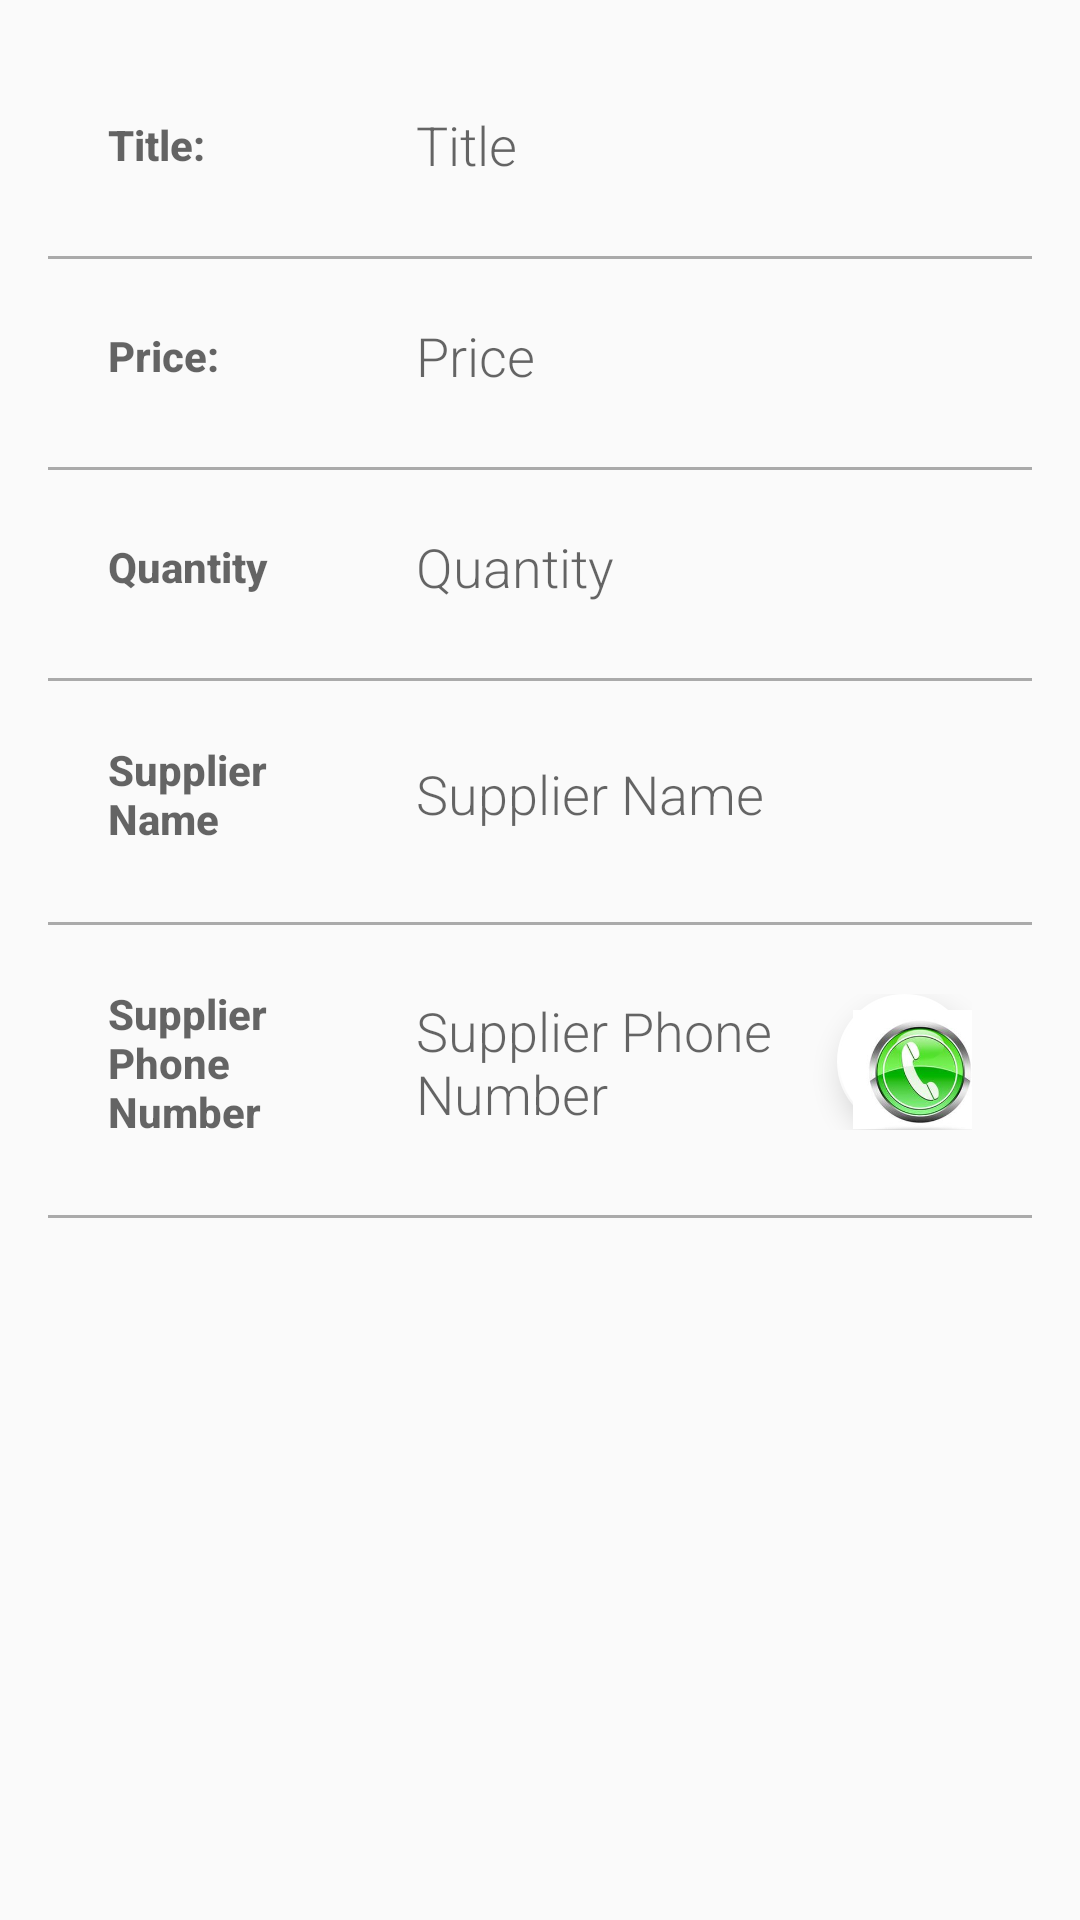

Layout XML and referenced resources for this Android screen:
<!-- AndroidManifest.xml: application theme AppTheme -->
<!-- res/layout/activity_details.xml -->
<?xml version="1.0" encoding="utf-8"?>
<TableLayout xmlns:android="http://schemas.android.com/apk/res/android"
    xmlns:tools="http://schemas.android.com/tools"
    android:layout_width="match_parent"
    android:layout_height="match_parent"
    xmlns:app="http://schemas.android.com/apk/res-auto"
    android:orientation="vertical"
    android:padding="@dimen/activity_margin"
    tools:context=".DetailActivity">

    <TableRow style="@style/TableRowStyle">

        <TextView
            android:id="@+id/product_name"
            style="@style/OverviewStyle"
            android:layout_width="0dp"
            android:layout_gravity="center_vertical"
            android:layout_marginEnd="10dp"
            android:layout_weight="1"
            android:hint="@string/book_title" />

        <TextView
            android:id="@+id/edit_book_name"
            style="@style/EditTextFieldStyle"
            android:layout_width="0dp"
            android:layout_weight="2"
            android:hint="@string/hint_book_title" />
    </TableRow>

    <View
        android:layout_width="match_parent"
        android:layout_height="1dp"
        android:layout_marginTop="5dp"
        android:background="@android:color/darker_gray"
        />

    <TableRow style="@style/TableRowStyle">

        <TextView
            android:id="@+id/product_price"
            style="@style/OverviewStyle"
            android:layout_width="0dp"
            android:layout_gravity="center_vertical"
            android:layout_marginEnd="10dp"
            android:layout_weight="1"
            android:hint="@string/book_price" />

        <RelativeLayout
            android:layout_width="0dp"
            android:layout_weight="2">

            <TextView
                android:id="@+id/edit_book_price"
                style="@style/EditTextFieldStyle"
                android:hint="@string/hint_book_price" />

            <TextView
                android:id="@+id/currency"
                style="@style/CurrencyTextViewStyle"
                tools:text="@string/currency" />
        </RelativeLayout>

    </TableRow>

    <View
        android:layout_width="match_parent"
        android:layout_height="1dp"
        android:layout_marginTop="5dp"
        android:background="@android:color/darker_gray"
        />

    <TableRow style="@style/TableRowStyle">

        <TextView
            android:id="@+id/product_quantity"
            style="@style/OverviewStyle"
            android:layout_width="0dp"
            android:layout_gravity="center_vertical"
            android:layout_marginEnd="10dp"
            android:layout_weight="1"
            android:hint="@string/book_quantity" />

        <TextView
            android:id="@+id/edit_book_quantity"
            style="@style/EditTextFieldStyle"
            android:layout_width="0dp"
            android:layout_weight="2"
            android:hint="@string/hint_book_quantity" />

    </TableRow>

    <View
        android:layout_width="match_parent"
        android:layout_height="1dp"
        android:layout_marginTop="5dp"
        android:background="@android:color/darker_gray"
        />

    <TableRow style="@style/TableRowStyle">

        <TextView
            android:id="@+id/supplier_name"
            style="@style/OverviewStyle"
            android:layout_width="0dp"
            android:layout_gravity="center_vertical"
            android:layout_marginEnd="10dp"
            android:layout_weight="1"
            android:hint="@string/supplier_name" />
        
        <TextView
            android:id="@+id/edit_supplier_name"
            style="@style/EditTextFieldStyle"
            android:layout_width="0dp"
            android:layout_weight="2"
            android:hint="@string/hint_supplier_name" />
    </TableRow>

    <View
        android:layout_width="match_parent"
        android:layout_height="1dp"
        android:layout_marginTop="5dp"
        android:background="@android:color/darker_gray"
        />

    <TableRow style="@style/TableRowStyle">

        <TextView
            android:id="@+id/supplier_phone"
            style="@style/OverviewStyle"
            android:layout_width="0dp"
            android:layout_gravity="center_vertical"
            android:layout_marginEnd="10dp"
            android:layout_weight="1"
            android:hint="@string/supplier_phone_number" />

        <RelativeLayout
            android:layout_width="0dp"
            android:layout_height="wrap_content"
            android:layout_gravity="center_vertical"
            android:layout_weight="2">

            <TextView
                android:id="@+id/edit_supplier_phone"
                style="@style/EditTextFieldStyle"
                android:layout_centerVertical="true"
                android:layout_toStartOf="@+id/fab"
                android:gravity="center_vertical"
                android:hint="@string/hint_supplier_phone_number" />

            <android.support.design.widget.FloatingActionButton
                app:backgroundTint="#fff"
                android:id="@+id/fab"
                android:layout_width="@dimen/design_fab_image_size"
                android:layout_height="@dimen/design_fab_image_size"
                android:layout_alignParentEnd="true"
                android:layout_centerVertical="true"
                android:src="@mipmap/phone"
                tools:ignore="PrivateResource" />

        </RelativeLayout>

    </TableRow>

    <View
        android:layout_width="match_parent"
        android:layout_height="1dp"
        android:layout_marginTop="5dp"
        android:background="@android:color/darker_gray"
        />
</TableLayout>
<!-- resources referenced by this layout -->
<resources>
  <dimen name="activity_margin">16dp</dimen>
  <dimen name="design_fab_image_size" tools:override="true">45dp</dimen>
  <!-- mipmap phone: jpg bitmap (mipmap-hdpi, 3544 bytes) -->
  <string name="book_price">Price:</string>
  <string name="book_quantity">Quantity</string>
  <string name="book_title">Title:</string>
  <string name="currency">pln</string>
  <string name="hint_book_price">Price</string>
  <string name="hint_book_quantity">Quantity</string>
  <string name="hint_book_title">Title</string>
  <string name="hint_supplier_name">Supplier Name</string>
  <string name="hint_supplier_phone_number">Supplier Phone Number</string>
  <string name="supplier_name">Supplier Name</string>
  <string name="supplier_phone_number">Supplier Phone Number</string>
  <style name="CurrencyTextViewStyle">
          <item name="android:layout_height">wrap_content</item>
          <item name="android:layout_width">wrap_content</item>
          <item name="android:layout_alignParentRight">true</item>
          <item name="android:textAppearance">?android:textAppearanceMedium</item>
      </style>
  <style name="EditTextFieldStyle">
          <item name="android:layout_height">wrap_content</item>
          <item name="android:layout_width">match_parent</item>
          <item name="android:fontFamily">sans-serif-light</item>
          <item name="android:textAppearance">?android:textAppearanceMedium</item>
          <item name="android:layout_gravity">center_vertical</item>
  
      </style>
  <style name="OverviewStyle">
          <item name="android:layout_height">wrap_content</item>
          <item name="android:layout_width">match_parent</item>
          <item name="android:layout_weight">1</item>
          <item name="android:textColor">@color/EditorColorAccent</item>
          <item name="android:fontFamily">sans-serif-medium</item>
          <item name="android:textAppearance">?android:textAppearanceSmall</item>
          <item name="android:textStyle">bold</item>
      </style>
  <style name="TableRowStyle">
          <item name="android:layout_width">match_parent</item>
          <item name="android:layout_height">wrap_content</item>
          <item name="android:orientation">horizontal</item>
          <item name="android:layout_margin">20dp</item>
      </style>
  <style name="AppTheme" parent="Theme.AppCompat.Light.DarkActionBar">
          <item name="colorPrimary">@color/colorPrimary</item>
          <item name="colorPrimaryDark">@color/colorPrimaryDark</item>
          <item name="colorAccent">#b53f4f</item>
      </style>
  <color name="EditorColorAccent">#006400</color>
  <color name="colorPrimary">#b53f4f</color>
  <color name="colorPrimaryDark">#9f303f</color>
</resources>
